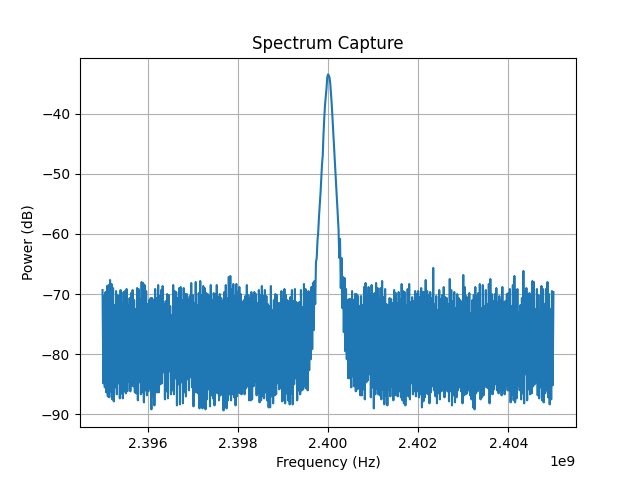

The table this chart was drawn from, first rows:
Date: 2026-04-28_14-01-11
Center Frequency (Hz): 2400000000.0
Span (Hz): 10000000.0
RBW (Hz): 100000.0
ID: 8562A GPIB0::18::INSTR
Frequency (Hz), Power (dBm)
2.395000000000000000e+09, -6.932999999999999829e+01
2.395016666666666508e+09, -8.482999999999999829e+01
2.395033333333333492e+09, -7.032999999999999829e+01
2.395050000000000000e+09, -8.550000000000000000e+01
2.395066666666666508e+09, -6.965999999999999659e+01
2.395083333333333492e+09, -8.632999999999999829e+01
2.395100000000000000e+09, -6.865999999999999659e+01
2.395116666666666508e+09, -8.700000000000000000e+01
2.395133333333333492e+09, -6.850000000000000000e+01
2.395150000000000000e+09, -8.715999999999999659e+01
2.395166666666666508e+09, -6.765999999999999659e+01
2.395183333333333492e+09, -8.615999999999999659e+01
2.395200000000000000e+09, -6.832999999999999829e+01
2.395216666666666508e+09, -8.750000000000000000e+01
2.395233333333333492e+09, -6.900000000000000000e+01
2.395250000000000000e+09, -8.782999999999999829e+01
2.395266666666666508e+09, -7.182999999999999829e+01
2.395283333333333492e+09, -8.550000000000000000e+01
2.395300000000000000e+09, -6.950000000000000000e+01
2.395316666666666508e+09, -8.665999999999999659e+01
2.395333333333333492e+09, -7.015999999999999659e+01
2.395350000000000000e+09, -8.482999999999999829e+01
2.395366666666666508e+09, -7.032999999999999829e+01
2.395383333333333492e+09, -8.732999999999999829e+01
2.395400000000000000e+09, -6.932999999999999829e+01
2.395416666666666508e+09, -8.650000000000000000e+01
2.395433333333333492e+09, -7.150000000000000000e+01
2.395450000000000000e+09, -8.732999999999999829e+01
2.395466666666666508e+09, -6.965999999999999659e+01
2.395483333333333492e+09, -8.615999999999999659e+01
2.395500000000000000e+09, -6.950000000000000000e+01
2.395516666666666508e+09, -8.650000000000000000e+01
2.395533333333333492e+09, -6.915999999999999659e+01
2.395550000000000000e+09, -8.615999999999999659e+01
2.395566666666666508e+09, -7.182999999999999829e+01
2.395583333333333492e+09, -8.450000000000000000e+01
2.395600000000000000e+09, -7.065999999999999659e+01
2.395616666666666508e+09, -8.615999999999999659e+01
2.395633333333333492e+09, -6.982999999999999829e+01
2.395650000000000000e+09, -8.515999999999999659e+01
2.395666666666666508e+09, -6.932999999999999829e+01
2.395683333333333492e+09, -8.532999999999999829e+01
2.395700000000000000e+09, -7.100000000000000000e+01
2.395716666666666508e+09, -8.632999999999999829e+01
2.395733333333333492e+09, -7.250000000000000000e+01
2.395750000000000000e+09, -8.650000000000000000e+01
2.395766666666666508e+09, -6.900000000000000000e+01
2.395783333333333492e+09, -8.765999999999999659e+01
2.395800000000000000e+09, -6.915999999999999659e+01
2.395816666666666508e+09, -8.465999999999999659e+01
2.395833333333333492e+09, -7.082999999999999829e+01
2.395850000000000000e+09, -8.665999999999999659e+01
2.395866666666666508e+09, -6.800000000000000000e+01
2.395883333333333492e+09, -8.632999999999999829e+01
2.395900000000000000e+09, -6.815999999999999659e+01
... 546 more rows
